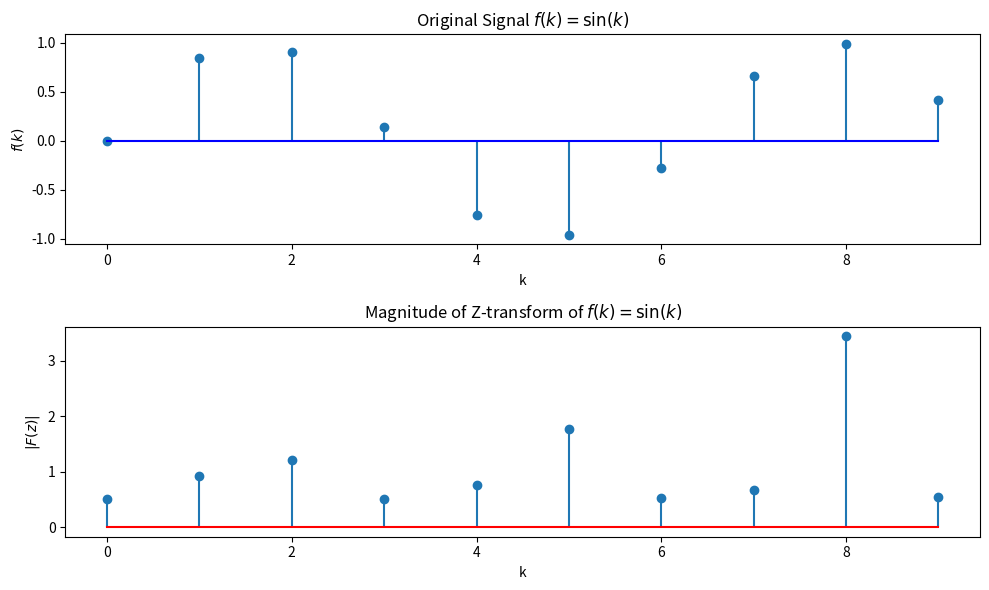

Write Python code to recreate this figure.
import numpy as np
import matplotlib.pyplot as plt
import sympy as sp

k_values = np.arange(0, 10)
f_k = np.sin(k_values)

z, k = sp.symbols('z k')

F_z = sp.laplace_transform(sp.sin(k), k, z, noconds=True)

F_values = [F_z.subs(z, np.exp(1j * k_val)) for k_val in k_values]

plt.figure(figsize=(10, 6))

plt.subplot(2, 1, 1)
plt.stem(k_values, f_k, basefmt="b")
plt.title('Original Signal $f(k) = \sin(k)$')
plt.xlabel('k')
plt.ylabel('$f(k)$')

plt.subplot(2, 1, 2)
plt.stem(k_values, np.abs(F_values), basefmt="r")  
plt.title('Magnitude of Z-transform of $f(k) = \sin(k)$')
plt.xlabel('k')
plt.ylabel('$|F(z)|$')

plt.tight_layout()
plt.show()
